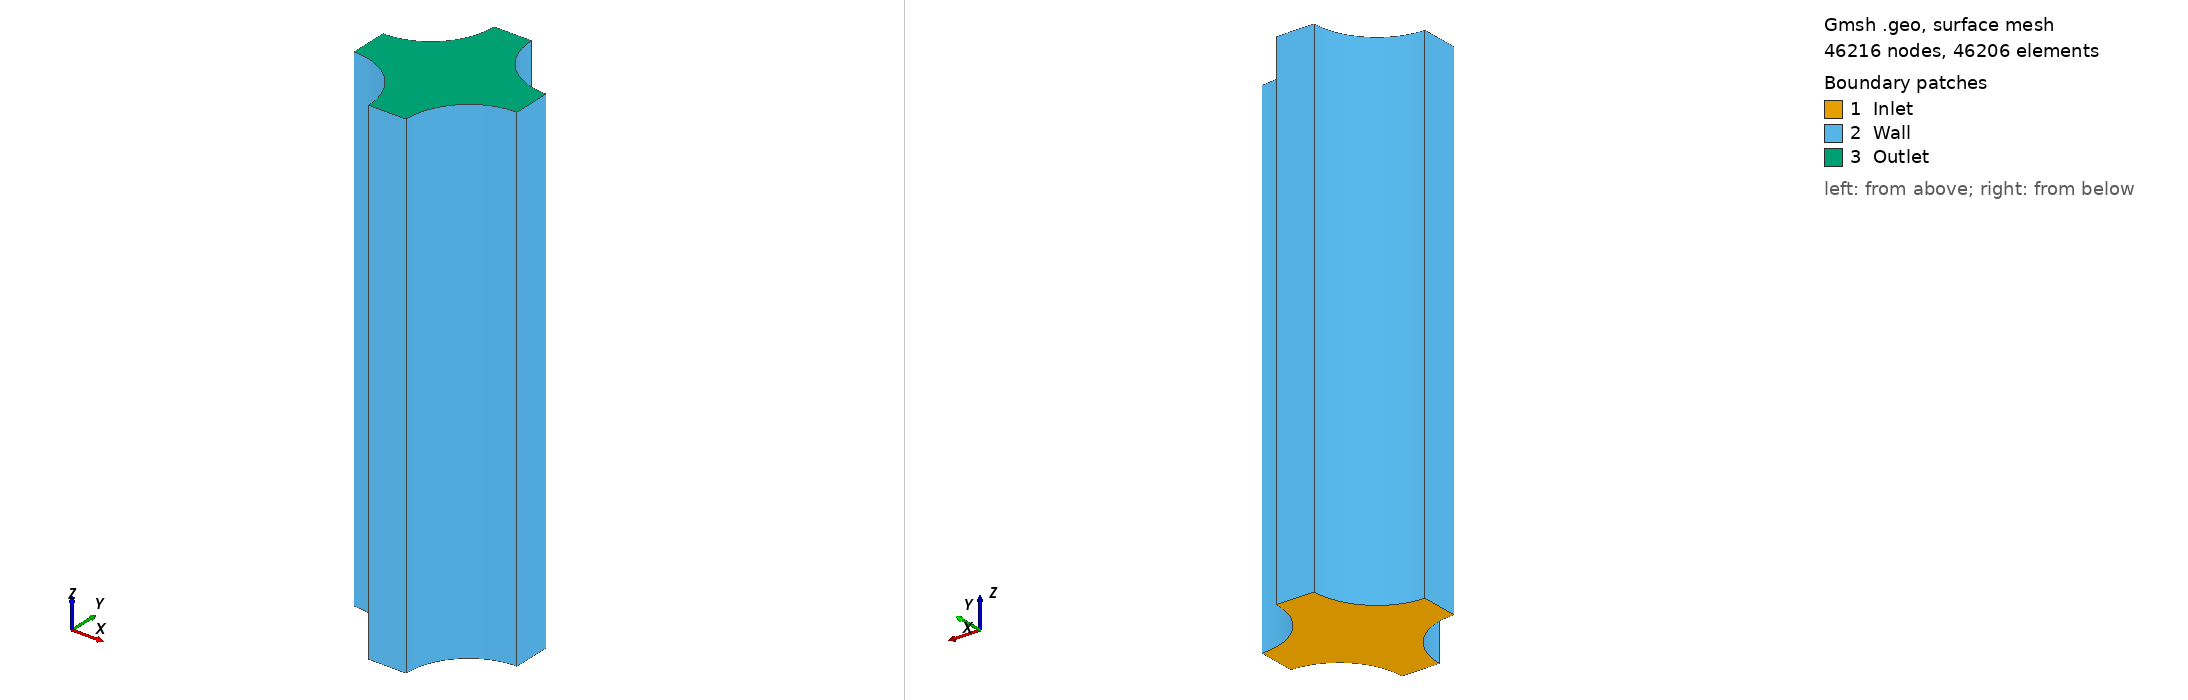

Gmsh geometry script, surface-meshed: 46216 nodes, 46206 surface elements. Boundary patches (legend numbers): 1 Inlet, 2 Wall, 3 Outlet. Left view from above one corner, right view from below the opposite corner. Legend entries are the model's physical surfaces. The drawing asked Gmsh for element sizes between 1% and 20% of the model's largest extent; the script's own settings can give other sizes.

=== fuel_bundle.geo (drawn) ===
//------------------------------------------------
// Follow these steps in GMSH to create the mesh:
//
// Mesh -> 2D
// Mesh -> Recombine 2D
// Mesh -> 3D
//------------------------------------------------

// Handy constants
PI = Acos(-1);

//--------------------------------------
// Set parameters defining the geometry
//--------------------------------------
D   =   0.00984;     // cylinder diameter: 4.92*2 (mm)
P   =   0.0128;    // pitch:  12.8 (mm)
H   =   D * 4;  // cylinder height
N_C = 200;       // number of cells in circumferential direction
N_H = 400;       // number of cells in z direction (height)

// Computed parameters
delta = D * PI / N_C;

//--------
// Points
//--------
Point(1) = {D/2,   0,     0, delta};
Point(2) = {P-D/2, 0,     0, delta};
Point(3) = {P,     D/2,   0, delta};
Point(4) = {P,     P-D/2, 0, delta};
Point(5) = {P-D/2, P,     0, delta};
Point(6) = {D/2,   P,     0, delta};
Point(7) = {0,     P-D/2, 0, delta};
Point(8) = {0,     D/2,   0, delta};

Point( 9) = {0,     0,     0, delta};
Point(10) = {P,     0,     0, delta};
Point(11) = {P,     P,     0, delta};
Point(12) = {0,     P,     0, delta};

//------------
// Connectors
//------------
Circle(1) = { 8,  9,  1};
Circle(2) = { 2, 10,  3};
Circle(3) = { 4, 11,  5};
Circle(4) = { 6, 12,  7};
Line  (5) = {1, 2};
Line  (6) = {3, 4};
Line  (7) = {5, 6};
Line  (8) = {7, 8};

//------------
// Surface(s)
//------------
Curve Loop(1) = {1, 5, 2, 6, 3, 7, 4, 8};
Plane Surface(1) = {1};
Recombine Surface(1);

//-----------
// Volume(s)
//-----------
Extrude {0, 0, H} {
  Surface{1}; Layers{N_H}; Recombine;
}

//-------------------
// Physical entities
//-------------------
Physical Volume("interior") = {1};
//+
Physical Surface("Wall", 51) = {21, 25, 29, 33, 37, 41, 45, 49};
Physical Surface("Outlet", 52) = {50};
Physical Surface("Inlet", 53) = {1};
